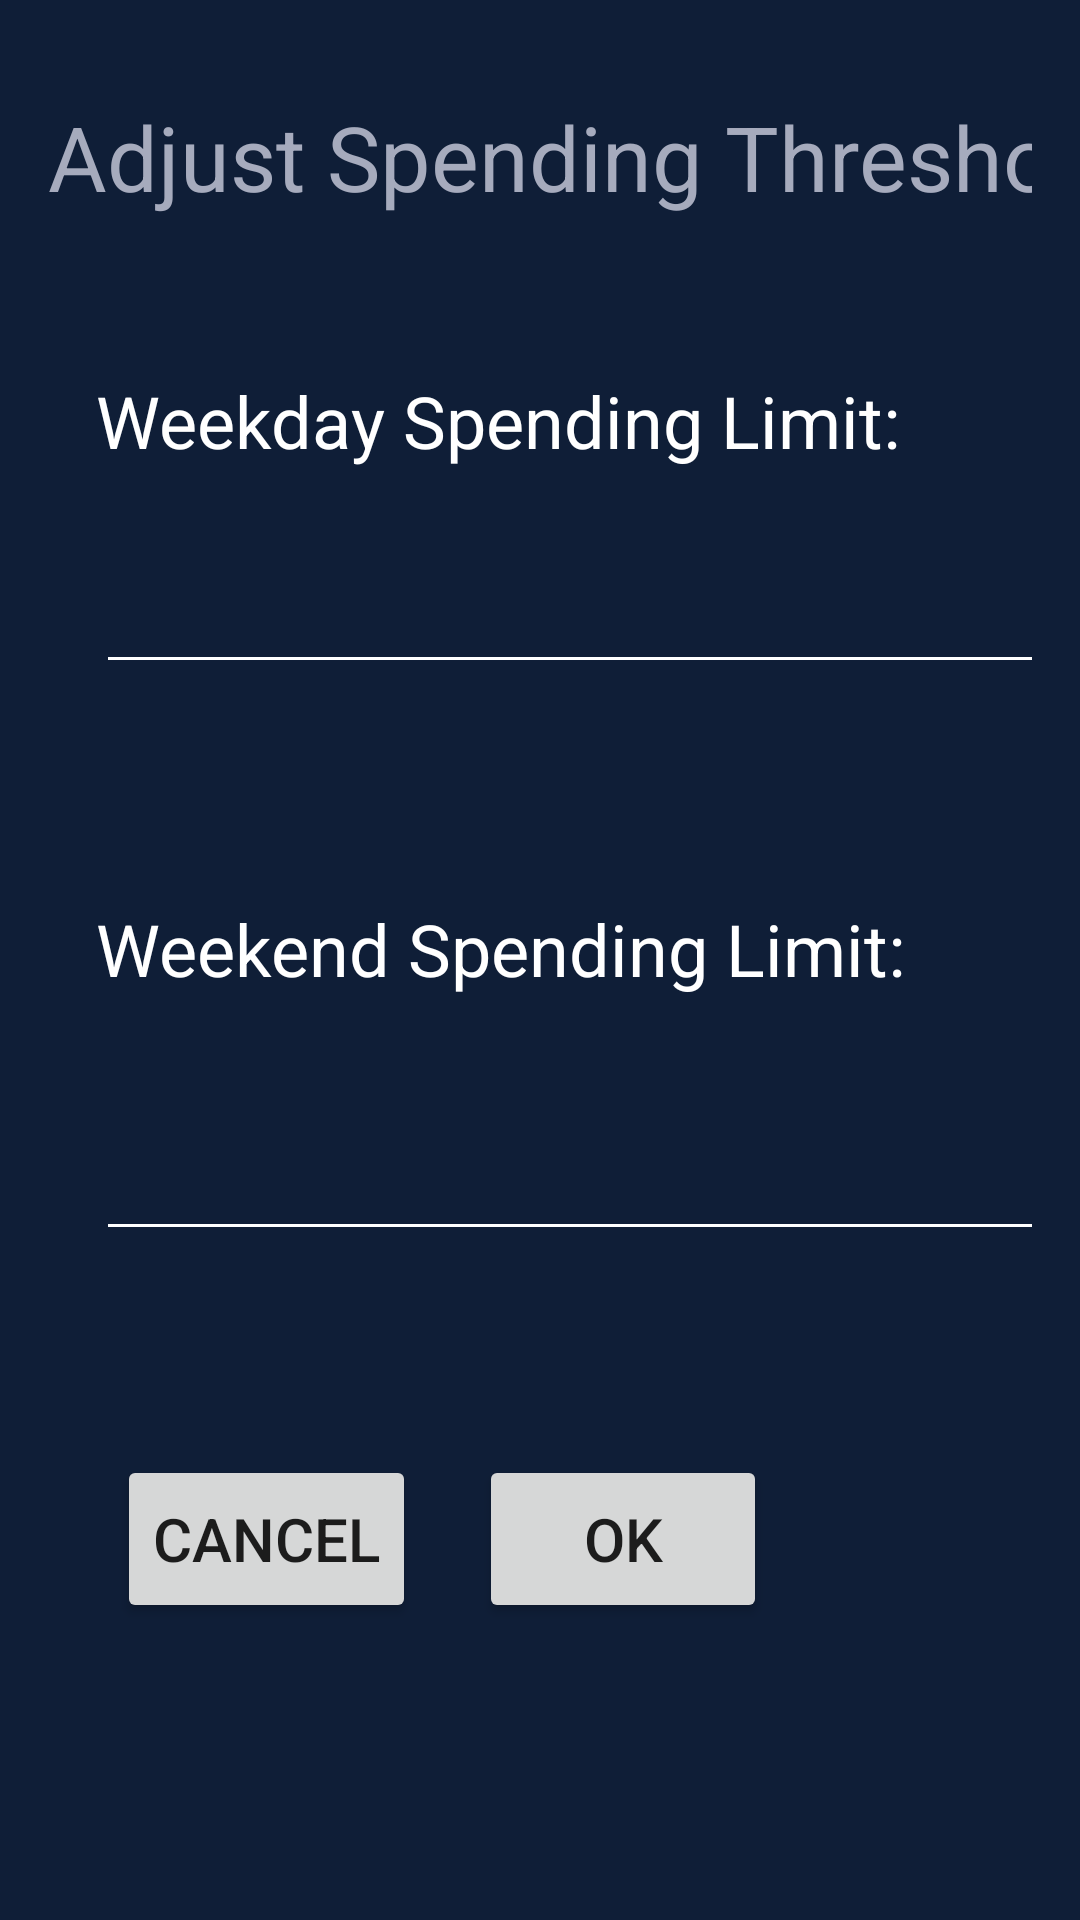

This screen was rendered from an Android layout file. Write that file and the resources it references.
<!-- AndroidManifest.xml: application theme AppTheme -->
<!-- res/layout/activity_threshold.xml -->
<?xml version="1.0" encoding="utf-8"?>
<androidx.constraintlayout.widget.ConstraintLayout xmlns:android="http://schemas.android.com/apk/res/android"
    xmlns:app="http://schemas.android.com/apk/res-auto"
    xmlns:tools="http://schemas.android.com/tools"
    android:id="@+id/relativeLayout"
    android:layout_width="match_parent"
    android:layout_height="match_parent"
    android:background="@color/colorPrimary"
    android:orientation="vertical"
    android:paddingLeft="@dimen/activity_horizontal_margin"
    android:paddingTop="@dimen/activity_vertical_margin"
    android:paddingRight="@dimen/activity_horizontal_margin"
    android:paddingBottom="@dimen/activity_vertical_margin"
    tools:context=".presentation.ThresholdActivity">

    <TextView
        android:id="@+id/textThresholdTitle"
        android:layout_width="545dp"
        android:layout_height="58dp"
        android:layout_marginTop="16dp"
        android:text="Adjust Spending Threshold"
        android:textColor="@color/colorAccent"
        android:textSize="30sp"
        app:layout_constraintTop_toTopOf="parent"
        tools:ignore="MissingConstraints"
        tools:layout_editor_absoluteX="16dp" />

    <TextView
        android:id="@+id/textWeekDay"
        android:layout_width="wrap_content"
        android:layout_height="wrap_content"
        android:layout_marginStart="16dp"
        android:layout_marginTop="108dp"
        android:text="Weekday Spending Limit:"
        android:textColor="#FFFFFF"
        android:textSize="24sp"
        app:layout_constraintStart_toStartOf="parent"
        app:layout_constraintTop_toTopOf="parent" />

    <EditText
        android:id="@+id/WeekDayThreshold"
        android:layout_width="404dp"
        android:layout_height="48dp"
        android:layout_marginStart="16dp"
        android:layout_marginTop="164dp"
        android:backgroundTint="@color/colorWhite"
        android:ems="10"
        android:inputType="numberDecimal"
        android:textColor="#FFFFFF"
        app:layout_constraintStart_toStartOf="parent"
        app:layout_constraintTop_toTopOf="parent" />

    <TextView
        android:id="@+id/textWeekend"
        android:layout_width="wrap_content"
        android:layout_height="wrap_content"
        android:layout_marginStart="16dp"
        android:layout_marginTop="284dp"
        android:text="Weekend Spending Limit:"
        android:textColor="#FFFFFF"
        android:textSize="24sp"
        app:layout_constraintStart_toStartOf="parent"
        app:layout_constraintTop_toTopOf="parent" />

    <EditText
        android:id="@+id/WeekEndThreshold"
        android:layout_width="413dp"
        android:layout_height="53dp"
        android:layout_marginStart="16dp"
        android:layout_marginTop="348dp"
        android:backgroundTint="@color/colorWhite"
        android:ems="10"
        android:inputType="numberDecimal"
        android:textColor="#FFFFFF"
        app:layout_constraintStart_toStartOf="parent"
        app:layout_constraintTop_toTopOf="parent" />

    <Button
        android:id="@+id/btnExit"
        android:layout_width="wrap_content"
        android:layout_height="56dp"
        android:layout_marginTop="68dp"
        android:text="Cancel"
        android:textSize="20sp"
        android:onClick = "btnExitPressed"
        app:layout_constraintEnd_toEndOf="parent"
        app:layout_constraintHorizontal_bias="0.1"
        app:layout_constraintStart_toStartOf="parent"
        app:layout_constraintTop_toBottomOf="@+id/WeekEndThreshold" />

    <Button
        android:id="@+id/DoneThreshold"
        android:layout_width="96dp"
        android:layout_height="56dp"
        android:layout_marginTop="68dp"
        android:text="@android:string/ok"
        android:textSize="20sp"
        android:onClick = "onClick"
        app:layout_constraintEnd_toEndOf="parent"
        app:layout_constraintHorizontal_bias="0.619"
        app:layout_constraintStart_toStartOf="parent"
        app:layout_constraintTop_toBottomOf="@+id/WeekEndThreshold" />

</androidx.constraintlayout.widget.ConstraintLayout>
<!-- resources referenced by this layout -->
<resources>
  <color name="colorAccent">#A6ABBD</color>
  <color name="colorPrimary">#0F1E37</color>
  <color name="colorWhite">#FFFFFF</color>
  <dimen name="activity_horizontal_margin">16dp</dimen>
  <dimen name="activity_vertical_margin">16dp</dimen>
  <style name="AppTheme" parent="Theme.AppCompat.Light.DarkActionBar">
          
          <item name="colorPrimary">@color/colorPrimary</item>
          <item name="colorPrimaryDark">@color/colorPrimaryDark</item>
          <item name="colorAccent">@color/colorAccent</item>
      </style>
  <color name="colorPrimaryDark">#303F9F</color>
</resources>
